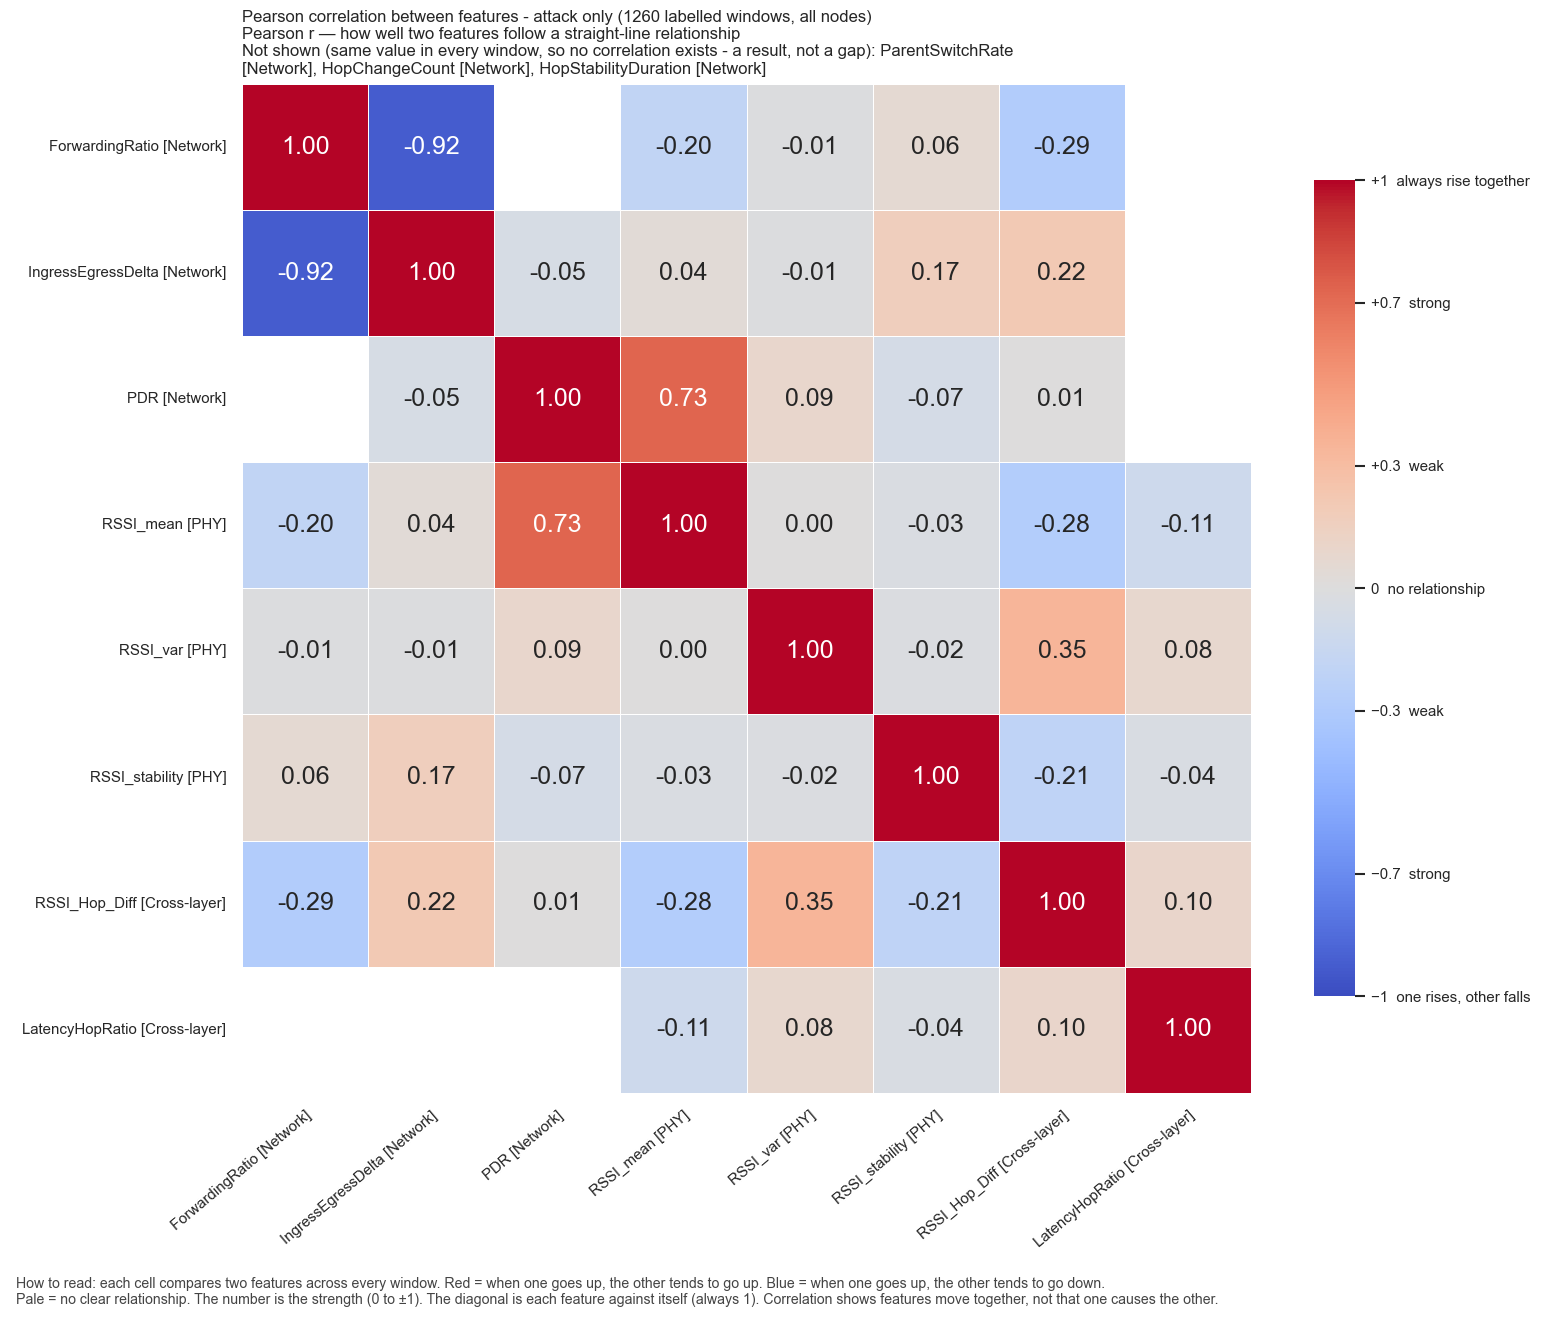

The data file committed next to this chart (first rows):
, ForwardingRatio, IngressEgressDelta, PDR, RSSI_mean, RSSI_var, RSSI_stability, RSSI_Hop_Diff, LatencyHopRatio
ForwardingRatio, 1.0, -0.9249, , -0.1953, -0.01271, 0.05979, -0.2857, 
IngressEgressDelta, -0.9249, 1.0, -0.05315, 0.03534, -0.008889, 0.1655, 0.2162, 
PDR, , -0.05315, 1.0, 0.7334, 0.0908, -0.0682, 0.005322, 
RSSI_mean, -0.1953, 0.03534, 0.7334, 1.0, 0.004956, -0.0256, -0.2781, -0.1133
RSSI_var, -0.01271, -0.008889, 0.0908, 0.004956, 1.0, -0.01917, 0.3456, 0.07961
RSSI_stability, 0.05979, 0.1655, -0.0682, -0.0256, -0.01917, 1.0, -0.2106, -0.03624
RSSI_Hop_Diff, -0.2857, 0.2162, 0.005322, -0.2781, 0.3456, -0.2106, 1.0, 0.09716
LatencyHopRatio, , , , -0.1133, 0.07961, -0.03624, 0.09716, 1.0
